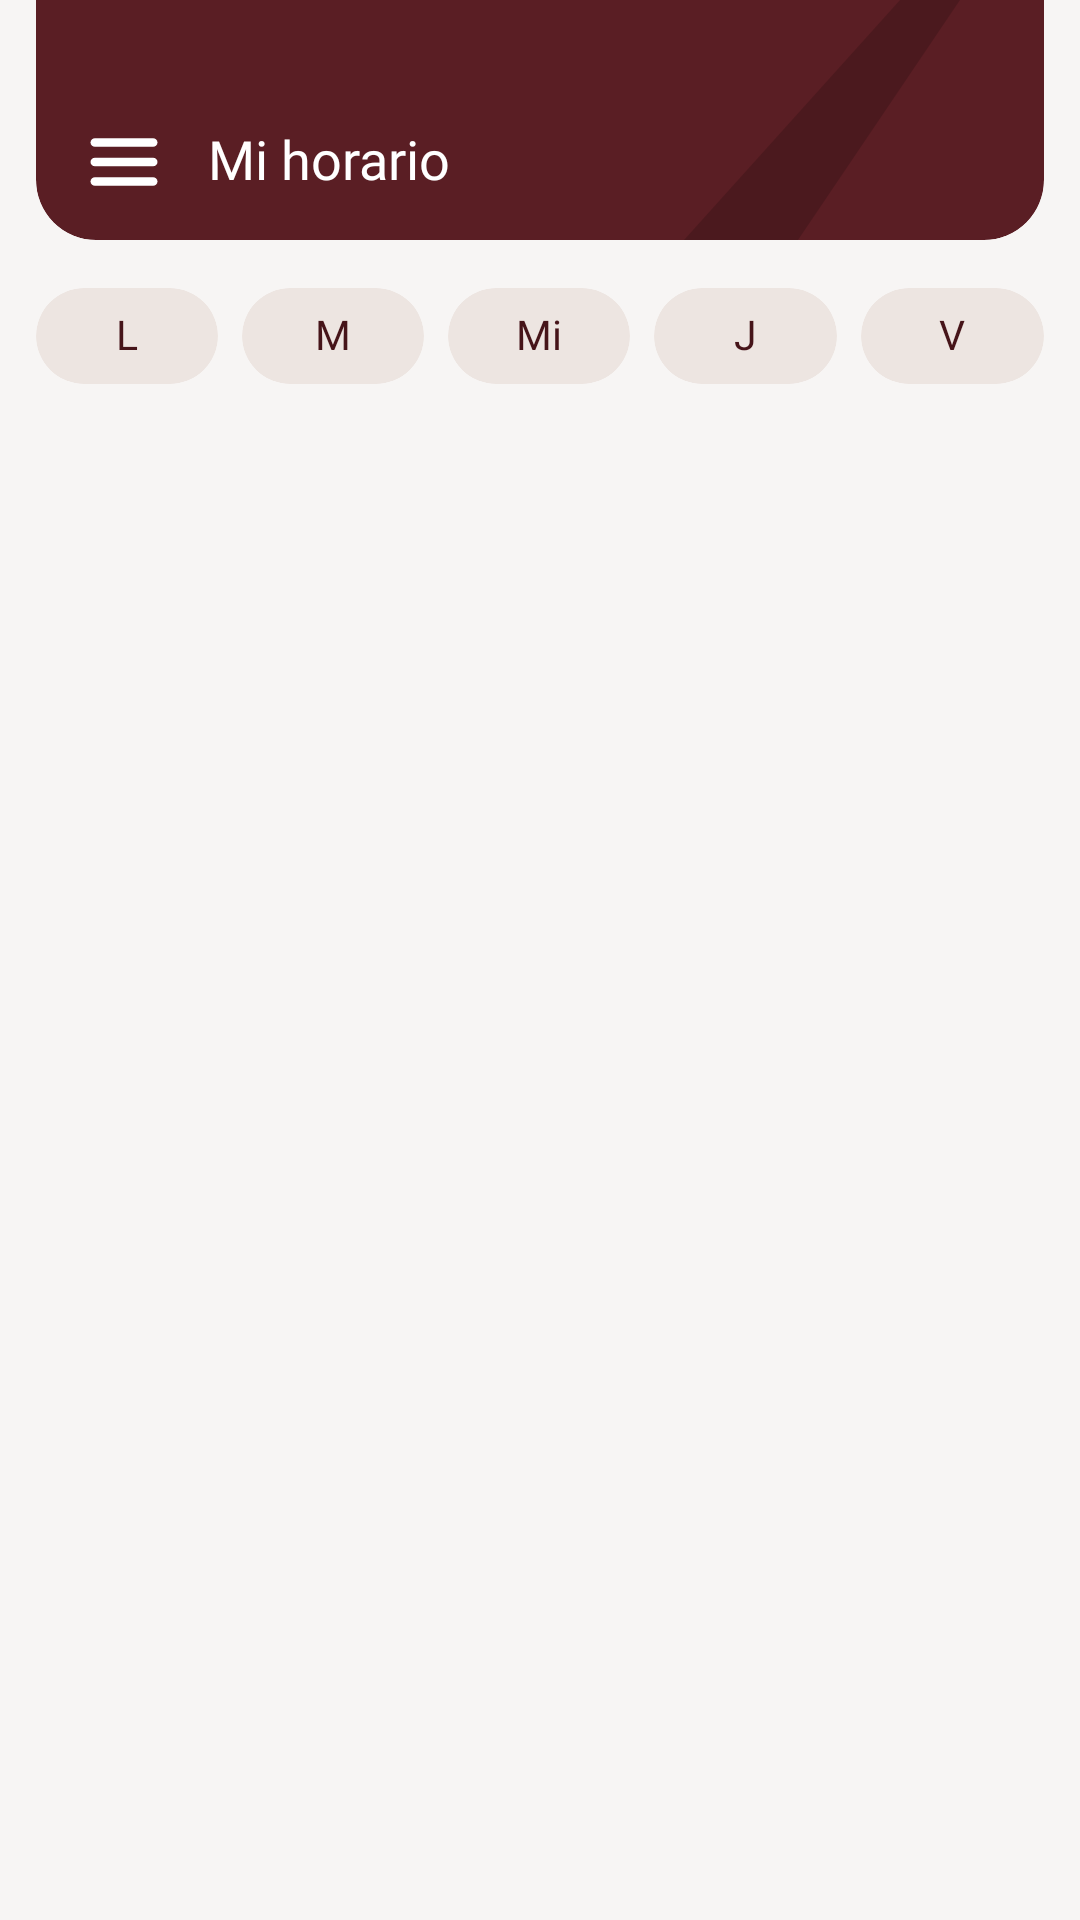

This screen was rendered from an Android layout file. Write that file and the resources it references.
<!-- AndroidManifest.xml: application theme Theme.CetisAsiste -->
<!-- res/layout/alumno_horario.xml -->
<?xml version="1.0" encoding="utf-8"?>
<FrameLayout xmlns:android="http://schemas.android.com/apk/res/android"
    xmlns:tools="http://schemas.android.com/tools"
    android:layout_width="match_parent"
    android:layout_height="match_parent"
    android:background="@color/cetis_surface_background">

    <LinearLayout
        android:layout_width="match_parent"
        android:layout_height="match_parent"
        android:orientation="vertical"
        android:paddingStart="@dimen/cetis_screen_margin"
        android:paddingEnd="@dimen/cetis_screen_margin">
        
        <FrameLayout
            android:id="@+id/app_bar"
            android:layout_width="match_parent"
            android:layout_height="@dimen/cetis_app_bar_height"
            android:background="@drawable/shape_header"
            android:clipToOutline="true">

            <ImageView
                android:layout_width="110dp"
                android:layout_height="80dp"
                android:layout_gravity="end"
                android:layout_marginEnd="10dp"
                android:importantForAccessibility="no"
                android:src="@drawable/bg_header_accent" />

            
            <LinearLayout
                android:layout_width="match_parent"
                android:layout_height="44dp"
                android:layout_gravity="bottom"
                android:layout_marginBottom="4dp"
                android:gravity="center_vertical"
                android:orientation="horizontal"
                android:paddingStart="@dimen/cetis_space_16"
                android:paddingEnd="@dimen/cetis_space_16">

                <ImageButton
                    android:id="@+id/btn_menu"
                    style="@style/Cetis.BarraSuperior.Menu" />

                <TextView
                    android:id="@+id/txt_titulo"
                    style="@style/Cetis.Texto.TituloNombre"
                    android:layout_width="wrap_content"
                    android:layout_height="wrap_content"
                    android:accessibilityHeading="true"
                    android:maxLines="1"
                    android:text="@string/alumno_titulo_horario"
                    android:textColor="@color/cetis_text_on_brand" />
            </LinearLayout>
        </FrameLayout>
        
        <LinearLayout
            android:id="@+id/dias"
            android:layout_width="match_parent"
            android:layout_height="wrap_content"
            android:layout_marginTop="@dimen/cetis_space_16"
            android:orientation="horizontal">

            <TextView
                android:id="@+id/chip_lunes"
                style="@style/Cetis.Texto.TituloTarjeta"
                android:layout_width="0dp"
                android:layout_height="wrap_content"
                android:layout_marginEnd="@dimen/cetis_space_8"
                android:layout_weight="1"
                android:background="@drawable/shape_chip"
                android:clickable="true"
                android:clipToOutline="true"
                android:focusable="true"
                android:foreground="?android:attr/selectableItemBackground"
                android:gravity="center"
                android:paddingTop="8dp"
                android:paddingBottom="8dp"
                android:text="@string/alumno_dia_lunes_corto" />

            <TextView
                android:id="@+id/chip_martes"
                style="@style/Cetis.Texto.TituloTarjeta"
                android:layout_width="0dp"
                android:layout_height="wrap_content"
                android:layout_marginEnd="@dimen/cetis_space_8"
                android:layout_weight="1"
                android:background="@drawable/shape_chip"
                android:clickable="true"
                android:clipToOutline="true"
                android:focusable="true"
                android:foreground="?android:attr/selectableItemBackground"
                android:gravity="center"
                android:paddingTop="8dp"
                android:paddingBottom="8dp"
                android:text="@string/alumno_dia_martes_corto" />

            <TextView
                android:id="@+id/chip_miercoles"
                style="@style/Cetis.Texto.TituloTarjeta"
                android:layout_width="0dp"
                android:layout_height="wrap_content"
                android:layout_marginEnd="@dimen/cetis_space_8"
                android:layout_weight="1"
                android:background="@drawable/shape_chip"
                android:clickable="true"
                android:clipToOutline="true"
                android:focusable="true"
                android:foreground="?android:attr/selectableItemBackground"
                android:gravity="center"
                android:paddingTop="8dp"
                android:paddingBottom="8dp"
                android:text="@string/alumno_dia_miercoles_corto"
                tools:background="@drawable/shape_chip_activo"
                tools:textColor="@color/cetis_text_on_brand" />

            <TextView
                android:id="@+id/chip_jueves"
                style="@style/Cetis.Texto.TituloTarjeta"
                android:layout_width="0dp"
                android:layout_height="wrap_content"
                android:layout_marginEnd="@dimen/cetis_space_8"
                android:layout_weight="1"
                android:background="@drawable/shape_chip"
                android:clickable="true"
                android:clipToOutline="true"
                android:focusable="true"
                android:foreground="?android:attr/selectableItemBackground"
                android:gravity="center"
                android:paddingTop="8dp"
                android:paddingBottom="8dp"
                android:text="@string/alumno_dia_jueves_corto" />

            <TextView
                android:id="@+id/chip_viernes"
                style="@style/Cetis.Texto.TituloTarjeta"
                android:layout_width="0dp"
                android:layout_height="wrap_content"
                android:layout_weight="1"
                android:background="@drawable/shape_chip"
                android:clickable="true"
                android:clipToOutline="true"
                android:focusable="true"
                android:foreground="?android:attr/selectableItemBackground"
                android:gravity="center"
                android:paddingTop="8dp"
                android:paddingBottom="8dp"
                android:text="@string/alumno_dia_viernes_corto" />
        </LinearLayout>

        
        <TextView
            android:id="@+id/txt_encabezado"
            style="@style/Cetis.Texto.Seccion"
            android:layout_width="match_parent"
            android:layout_height="wrap_content"
            android:layout_marginTop="@dimen/cetis_space_16"
            android:accessibilityHeading="true"
            tools:text="Grupo {horario.grupo} · {horario.dia}" />

        <ListView
            android:id="@+id/lista_clases"
            android:layout_width="match_parent"
            android:layout_height="0dp"
            android:layout_marginTop="@dimen/cetis_space_8"
            android:layout_weight="1"
            android:clipToPadding="false"
            android:divider="@android:color/transparent"
            android:dividerHeight="@dimen/cetis_space_8"
            android:listSelector="@android:color/transparent"
            android:paddingBottom="@dimen/cetis_space_16"
            android:scrollbars="none"
            tools:listitem="@layout/alumno_item_clase" />
    </LinearLayout>
</FrameLayout>
<!-- res/layout/alumno_item_clase.xml (included above) -->
<?xml version="1.0" encoding="utf-8"?>
<LinearLayout xmlns:android="http://schemas.android.com/apk/res/android"
    xmlns:tools="http://schemas.android.com/tools"
    android:layout_width="match_parent"
    android:layout_height="wrap_content"
    android:background="@drawable/shape_tarjeta"
    android:gravity="center_vertical"
    android:orientation="horizontal"
    android:padding="@dimen/cetis_space_12">

    <FrameLayout
        android:layout_width="40dp"
        android:layout_height="40dp"
        android:background="@drawable/shape_circulo_brand">

        <ImageView
            android:layout_width="20dp"
            android:layout_height="20dp"
            android:layout_gravity="center"
            android:importantForAccessibility="no"
            android:src="@drawable/ic_clock" />
    </FrameLayout>

    <LinearLayout
        android:layout_width="0dp"
        android:layout_height="wrap_content"
        android:layout_marginStart="@dimen/cetis_space_12"
        android:layout_weight="1"
        android:orientation="vertical">

        <TextView
            android:id="@+id/txt_materia"
            style="@style/Cetis.Texto.Cuerpo"
            android:layout_width="match_parent"
            android:layout_height="wrap_content"
            tools:text="{clase.materia}" />

        <TextView
            android:id="@+id/txt_detalle"
            style="@style/Cetis.Texto.SubtituloTarjeta"
            android:layout_width="match_parent"
            android:layout_height="wrap_content"
            android:layout_marginTop="2dp"
            tools:text="{clase.horario} · {clase.detalle}" />
    </LinearLayout>
</LinearLayout>
<!-- resources referenced by this layout -->
<resources>
  <color name="cetis_surface_background">#F7F5F4</color>
  <color name="cetis_text_on_brand">#FFFFFF</color>
  <dimen name="cetis_app_bar_height">80dp</dimen>
  <dimen name="cetis_screen_margin">12dp</dimen>
  <dimen name="cetis_space_12">12dp</dimen>
  <dimen name="cetis_space_16">16dp</dimen>
  <dimen name="cetis_space_8">8dp</dimen>
  <!-- drawable bg_header_accent (drawable) -->
  <vector xmlns:android="http://schemas.android.com/apk/res/android"
      android:width="110dp"
      android:height="80dp"
      android:viewportWidth="110"
      android:viewportHeight="80">
      <path android:pathData="M72 0H92L38 80H0L72 0Z" android:fillColor="#000000" android:fillAlpha="0.16"/>
  </vector>
  <!-- drawable shape_chip (drawable) -->
  <?xml version="1.0" encoding="utf-8"?>
  <shape xmlns:android="http://schemas.android.com/apk/res/android" android:shape="rectangle">
      <solid android:color="@color/cetis_surface_card" />
      <corners android:radius="999dp" />
  </shape>
  <!-- drawable shape_chip_activo (drawable) -->
  <?xml version="1.0" encoding="utf-8"?>
  <shape xmlns:android="http://schemas.android.com/apk/res/android" android:shape="rectangle">
      <solid android:color="@color/cetis_brand_800" />
      <corners android:radius="999dp" />
  </shape>
  <!-- drawable shape_circulo_brand (drawable) -->
  <?xml version="1.0" encoding="utf-8"?>
  <shape xmlns:android="http://schemas.android.com/apk/res/android" android:shape="oval">
      <solid android:color="@color/cetis_brand_800" />
  </shape>
  <!-- drawable shape_tarjeta (drawable) -->
  <?xml version="1.0" encoding="utf-8"?>
  <shape xmlns:android="http://schemas.android.com/apk/res/android" android:shape="rectangle">
      <solid android:color="@color/cetis_surface_card" />
      <corners android:radius="@dimen/cetis_radius_md" />
  </shape>
  <string name="alumno_dia_jueves_corto">J</string>
  <string name="alumno_dia_lunes_corto">L</string>
  <string name="alumno_dia_martes_corto">M</string>
  <string name="alumno_dia_miercoles_corto">Mi</string>
  <string name="alumno_dia_viernes_corto">V</string>
  <string name="alumno_titulo_horario">Mi horario</string>
  <style name="Cetis.Texto.Cuerpo">
          <item name="android:fontFamily">@font/plus_jakarta_sans_regular</item>
          <item name="android:textSize">14sp</item>
          <item name="android:lineHeight" tools:targetApi="28">20sp</item>
      </style>
  <style name="Cetis.Texto.Seccion">
          <item name="android:fontFamily">@font/plus_jakarta_sans_semibold</item>
          <item name="android:textSize">15sp</item>
          <item name="android:lineHeight" tools:targetApi="28">20sp</item>
      </style>
  <style name="Cetis.Texto.SubtituloTarjeta">
          <item name="android:fontFamily">@font/plus_jakarta_sans_regular</item>
          <item name="android:textSize">11.5sp</item>
          <item name="android:lineHeight" tools:targetApi="28">15sp</item>
          <item name="android:textColor">@color/cetis_text_secondary</item>
      </style>
  <style name="Cetis.Texto.TituloNombre">
          <item name="android:fontFamily">@font/plus_jakarta_sans_semibold</item>
          <item name="android:textSize">18sp</item>
          <item name="android:lineHeight" tools:targetApi="28">24sp</item>
      </style>
  <style name="Cetis.Texto.TituloTarjeta">
          <item name="android:fontFamily">@font/plus_jakarta_sans_semibold</item>
          <item name="android:textSize">13.5sp</item>
          <item name="android:lineHeight" tools:targetApi="28">18sp</item>
      </style>
  <style name="Theme.CetisAsiste" parent="android:Theme.Material.Light.NoActionBar" />
  <color name="cetis_surface_card">#EDE5E1</color>
  <color name="cetis_brand_800">#5A1E24</color>
  <dimen name="cetis_radius_lg">20dp</dimen>
  <dimen name="cetis_radius_md">14dp</dimen>
  <style name="Cetis" />
  <string name="action_menu">Menú</string>
  <color name="cetis_text_secondary">#6F5B5B</color>
</resources>
